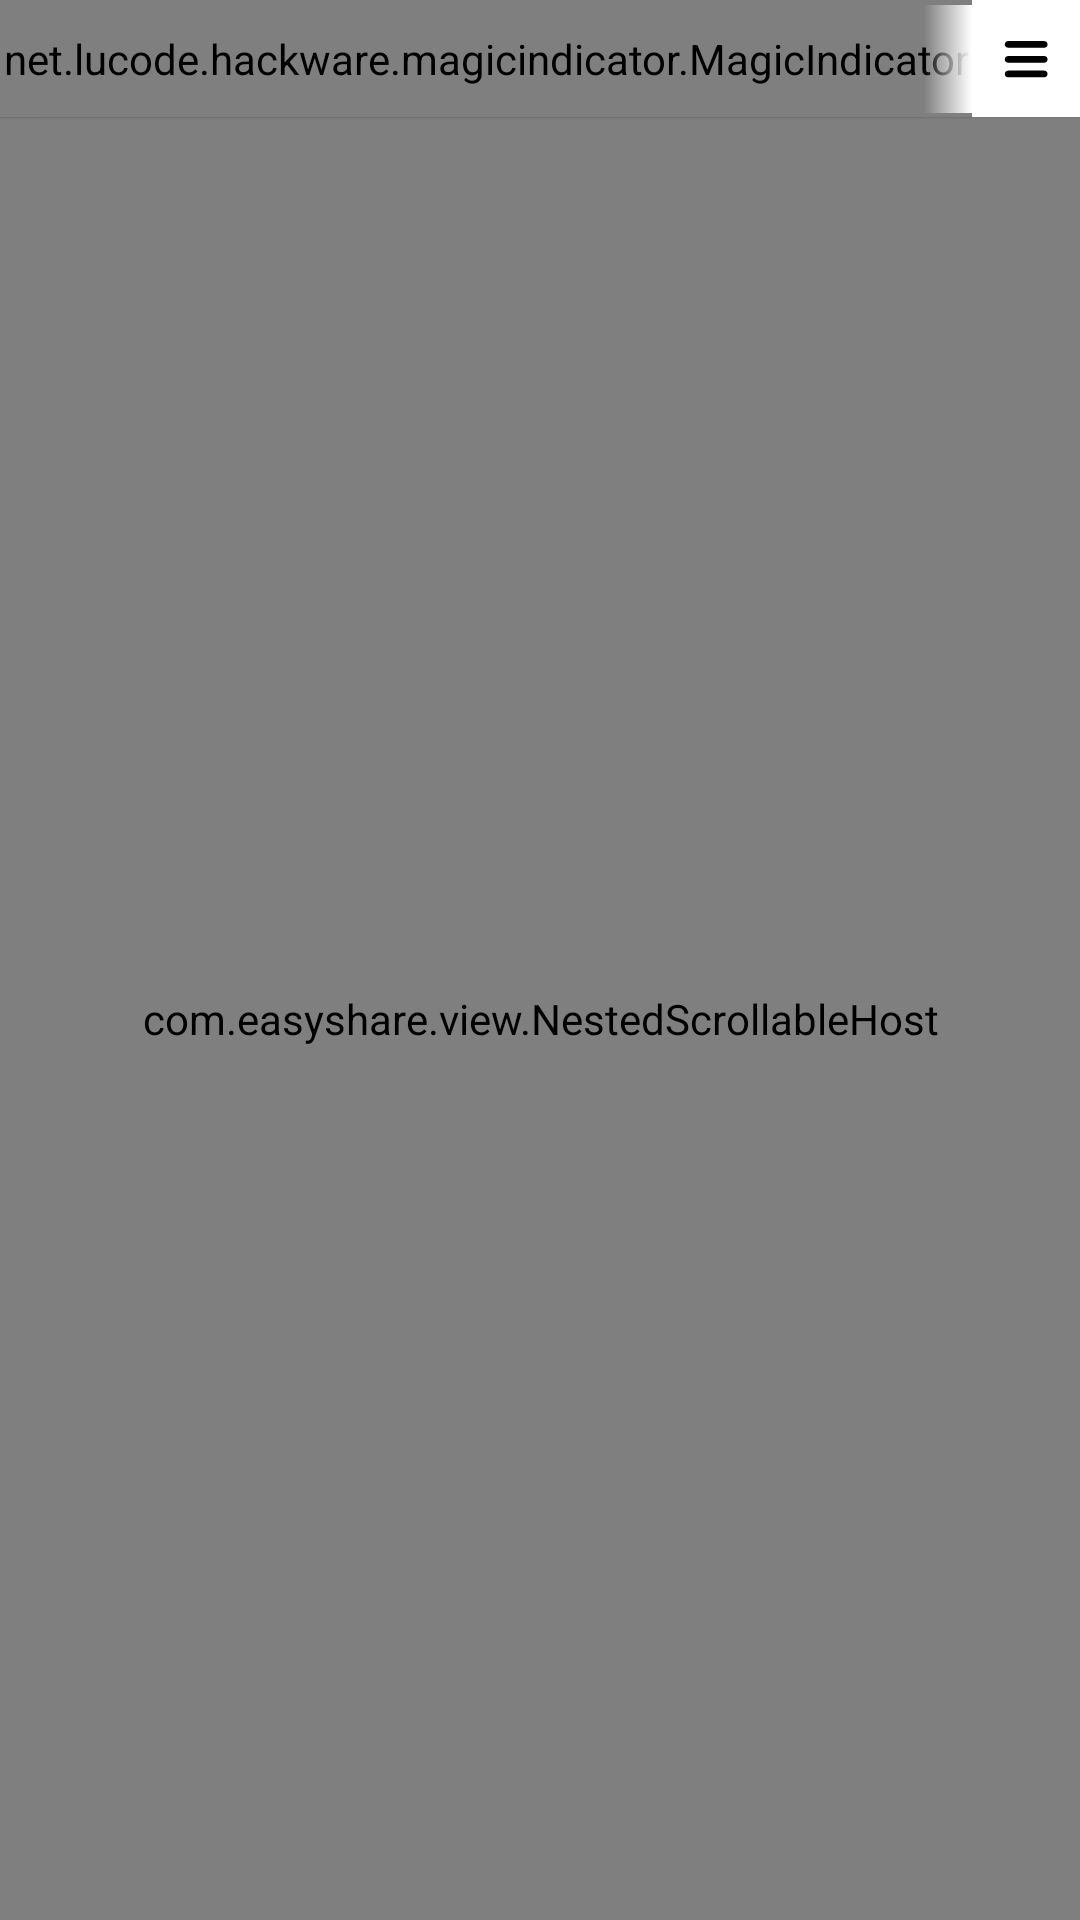

Write the Android layout XML for this screen, with the resource values it uses.
<!-- AndroidManifest.xml: application theme Theme.EasyShare.Launcher -->
<!-- res/layout/fragment_explore_recommend_group.xml -->
<?xml version="1.0" encoding="utf-8"?>
<androidx.constraintlayout.widget.ConstraintLayout xmlns:android="http://schemas.android.com/apk/res/android"
    xmlns:app="http://schemas.android.com/apk/res-auto"
    xmlns:tools="http://schemas.android.com/tools"
    android:layout_width="match_parent"
    android:layout_height="match_parent"
    tools:context=".fragment.main.ExploreRecommendGroupFragment">

    <View
        android:id="@+id/title_background"
        android:layout_width="0dp"
        android:layout_height="0dp"
        android:background="@color/white"
        android:elevation=".5dp"
        app:layout_constraintBottom_toBottomOf="@+id/magic_indicator"
        app:layout_constraintEnd_toEndOf="@+id/btn_edit_group"
        app:layout_constraintStart_toStartOf="@+id/magic_indicator"
        app:layout_constraintTop_toTopOf="@+id/magic_indicator" />

    <net.lucode.hackware.magicindicator.MagicIndicator
        android:id="@+id/magic_indicator"
        android:layout_width="0dp"
        android:layout_height="wrap_content"
        android:elevation=".5dp"
        android:paddingVertical="10dp"
        app:layout_constraintEnd_toStartOf="@+id/btn_edit_group"
        app:layout_constraintStart_toStartOf="parent"
        app:layout_constraintTop_toTopOf="parent"
        tools:layout_height="40dp" />

    <View
        android:layout_width="16dp"
        android:layout_height="0dp"
        android:background="@drawable/shape_opacity_gradient"
        android:elevation=".5dp"
        app:layout_constraintBottom_toBottomOf="@+id/btn_edit_group"
        app:layout_constraintEnd_toStartOf="@+id/btn_edit_group"
        app:layout_constraintTop_toTopOf="@+id/btn_edit_group" />

    <ImageView
        android:id="@+id/btn_edit_group"
        android:layout_width="wrap_content"
        android:layout_height="wrap_content"
        android:elevation=".5dp"
        android:padding="10dp"
        android:src="@drawable/ic_menu_16"
        app:layout_constraintBottom_toBottomOf="@+id/magic_indicator"
        app:layout_constraintEnd_toEndOf="parent"
        app:layout_constraintTop_toTopOf="@+id/magic_indicator" />

    <com.easyshare.view.NestedScrollableHost
        android:layout_width="match_parent"
        android:layout_height="0dp"
        app:layout_constraintBottom_toBottomOf="parent"
        app:layout_constraintTop_toBottomOf="@id/magic_indicator">

        <androidx.viewpager2.widget.ViewPager2
            android:id="@+id/view_pager"
            android:layout_width="match_parent"
            android:layout_height="match_parent"
            android:overScrollMode="never"
            app:layout_constraintBottom_toBottomOf="parent"
            app:layout_constraintTop_toBottomOf="@id/magic_indicator" />

    </com.easyshare.view.NestedScrollableHost>


</androidx.constraintlayout.widget.ConstraintLayout>
<!-- resources referenced by this layout -->
<resources>
  <color name="white">#FFFFFFFF</color>
  <!-- drawable ic_menu_16 (drawable) -->
  <vector android:height="16dp" android:viewportHeight="1024"
      android:viewportWidth="1024" android:width="16dp" xmlns:android="http://schemas.android.com/apk/res/android">
      <path android:fillColor="#FF000000" android:pathData="M895.36,128.85L136,128.85c-41.74,0 -75.94,22.94 -75.94,71.33 0,48.4 34.2,71.33 75.94,71.33h759.37c41.74,0 75.94,-22.94 75.94,-71.33 -0.1,-48.51 -34.2,-71.33 -75.94,-71.33zM895.36,448.35L136,448.35c-41.74,0 -75.94,22.94 -75.94,71.33s34.2,71.33 75.94,71.33h759.37c41.74,0 75.94,-22.94 75.94,-71.33 -0.1,-48.51 -34.2,-71.33 -75.94,-71.33zM895.36,759.97L136,759.97c-41.74,0 -75.94,22.93 -75.94,71.33 0,48.39 34.2,71.33 75.94,71.33h759.37c41.74,0 75.94,-22.94 75.94,-71.33 -0.1,-48.52 -34.2,-71.33 -75.94,-71.33zM895.36,759.97"/>
  </vector>
  <!-- drawable shape_opacity_gradient (drawable) -->
  <?xml version="1.0" encoding="utf-8"?>
  <shape xmlns:android="http://schemas.android.com/apk/res/android"
      android:shape="rectangle">
      
      <gradient
          android:angle="0"
          android:endColor="#FFFFFFFF"
          android:startColor="#00FFFFFF" />
  
  </shape>
  <style name="Theme.EasyShare.Launcher">
          <item name="android:windowBackground">@drawable/launch_screen</item>
          <item name="android:windowLightStatusBar">false</item>
      </style>
  <!-- drawable launch_screen (drawable) -->
  <?xml version="1.0" encoding="utf-8"?>
  <layer-list xmlns:android="http://schemas.android.com/apk/res/android">
  
      <item android:drawable="@color/white" />
      <item>
          <bitmap
              android:gravity="center"
              android:src="@drawable/ic_launcher" />
      </item>
  
  </layer-list>
  <!-- drawable ic_launcher: png bitmap (drawable, 17092 bytes) -->
</resources>
